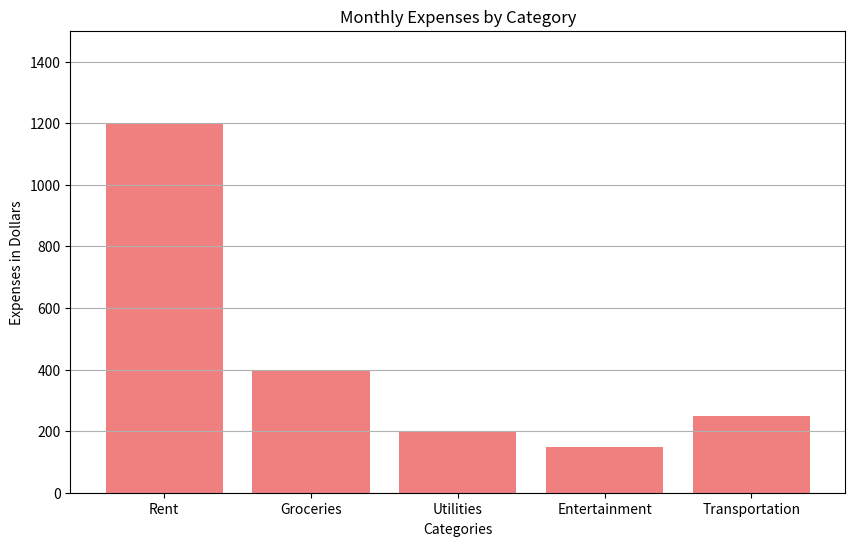

This figure's Python source:
''' Create a bar chart to represent monthly expenses in different spending
categories and give your conclusion.
Input:
categories = ['Rent', 'Groceries', 'Utilities', 'Entertainment', 'Transportation']
Monthly expenses in dollars (replace with your own data)
expenses = [1200, 400, 200, 150, 250]'''
import matplotlib.pyplot as plt

# Data
categories = ['Rent', 'Groceries', 'Utilities', 'Entertainment', 'Transportation']
expenses = [1200, 400, 200, 150, 250]

# Create a bar chart
plt.figure(figsize=(10, 6))
plt.bar(categories, expenses, color='lightcoral')

# Adding titles and labels
plt.title('Monthly Expenses by Category')
plt.xlabel('Categories')
plt.ylabel('Expenses in Dollars')
plt.ylim(0, max(expenses) + 300)  # Set y-axis limits for better visibility

# Show the plot
plt.grid(axis='y')
plt.show()

# Conclusion
# The bar chart visually represents the monthly expenses across different categories,
# highlighting that Rent is the largest expense, followed by Groceries and Transportation.
# This information can help in budgeting and identifying areas for potential savings.



